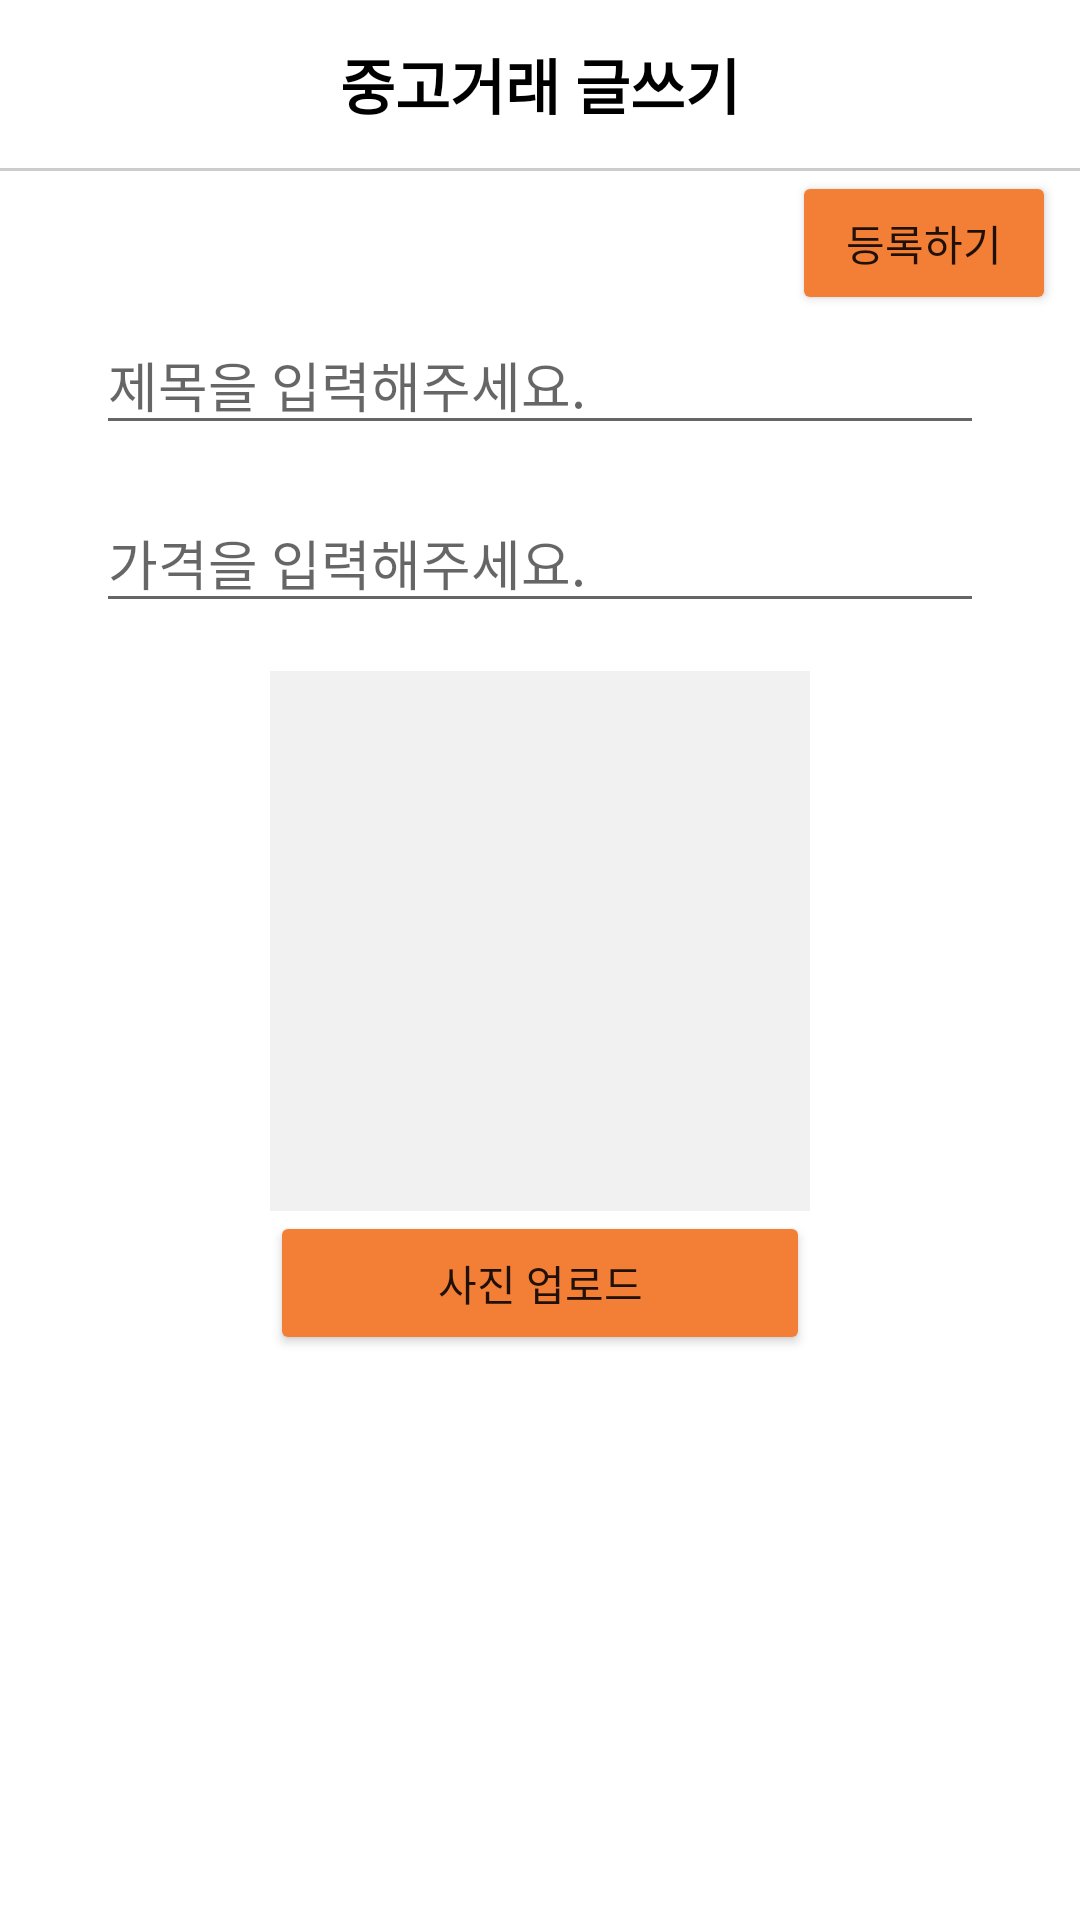

This screen was rendered from an Android layout file. Write that file and the resources it references.
<!-- AndroidManifest.xml: application theme Theme.Selling_used_market -->
<!-- res/layout/activity_add_article.xml -->
<?xml version="1.0" encoding="utf-8"?>

<androidx.constraintlayout.widget.ConstraintLayout xmlns:android="http://schemas.android.com/apk/res/android"
    android:layout_width="match_parent"
    android:layout_height="match_parent"
    xmlns:app="http://schemas.android.com/apk/res-auto">

    <LinearLayout
        android:id="@+id/toolbarLayout"
        android:layout_width="0dp"
        android:layout_height="?attr/actionBarSize"
        android:gravity="center"
        app:layout_constraintStart_toStartOf="parent"
        app:layout_constraintEnd_toEndOf="parent"
        app:layout_constraintTop_toTopOf="parent"
        app:layout_constraintBottom_toTopOf="@id/grayLine">

        <TextView
            android:layout_width="wrap_content"
            android:layout_height="wrap_content"
            android:text="중고거래 글쓰기"
            android:textSize="20sp"
            android:textColor="@color/black"
            android:textStyle="bold"/>

    </LinearLayout>

    <View
        android:id="@+id/grayLine"
        android:layout_width="0dp"
        android:layout_height="1dp"
        android:background="@color/gray"
        app:layout_constraintStart_toStartOf="parent"
        app:layout_constraintEnd_toEndOf="parent"
        app:layout_constraintTop_toBottomOf="@id/toolbarLayout" />

    <Button
        android:id="@+id/completeButton"
        android:layout_width="wrap_content"
        android:layout_height="wrap_content"
        android:text="등록하기"
        android:backgroundTint="@color/orange"
        app:layout_constraintTop_toBottomOf="@id/grayLine"
        app:layout_constraintEnd_toEndOf="parent"
        android:layout_marginEnd="8dp"/>

    <EditText
        android:id="@+id/titleEditText"
        android:hint="제목을 입력해주세요."
        android:layout_width="0dp"
        android:layout_height="wrap_content"
        android:layout_marginStart="32dp"
        android:layout_marginEnd="32dp"
        app:layout_constraintStart_toStartOf="parent"
        app:layout_constraintEnd_toEndOf="parent"
        app:layout_constraintTop_toBottomOf="@id/completeButton"/>

    <EditText
        android:id="@+id/priceEditText"
        android:hint="가격을 입력해주세요."
        android:inputType="number"
        android:layout_width="0dp"
        android:layout_height="wrap_content"
        android:layout_marginStart="32dp"
        android:layout_marginEnd="32dp"
        android:layout_marginTop="16dp"
        app:layout_constraintStart_toStartOf="parent"
        app:layout_constraintEnd_toEndOf="parent"
        app:layout_constraintTop_toBottomOf="@id/titleEditText"/>

    <ImageView
        android:id="@+id/itemImageView"
        android:layout_width="0dp"
        android:layout_height="0dp"
        android:layout_marginStart="32dp"
        android:layout_marginEnd="32dp"
        android:layout_marginTop="16dp"
        android:background="#F1F1F1"
        app:layout_constraintDimensionRatio="1:1"
        app:layout_constraintWidth_percent="0.5"
        app:layout_constraintTop_toBottomOf="@id/priceEditText"
        app:layout_constraintStart_toStartOf="parent"
        app:layout_constraintEnd_toEndOf="parent"/>

    <Button
        android:id="@+id/uploadImageButton"
        android:layout_width="0dp"
        android:layout_height="wrap_content"
        android:text="사진 업로드"
        android:backgroundTint="@color/orange"
        app:layout_constraintTop_toBottomOf="@id/itemImageView"
        app:layout_constraintStart_toStartOf="@id/itemImageView"
        app:layout_constraintEnd_toEndOf="@id/itemImageView"/>

    <ProgressBar
        android:id="@+id/progressBar"
        android:layout_width="wrap_content"
        android:layout_height="wrap_content"
        android:visibility="gone"
        app:layout_constraintTop_toTopOf="parent"
        app:layout_constraintBottom_toBottomOf="parent"
        app:layout_constraintStart_toStartOf="parent"
        app:layout_constraintEnd_toEndOf="parent"/>




</androidx.constraintlayout.widget.ConstraintLayout>
<!-- resources referenced by this layout -->
<resources>
  <color name="black">#FF000000</color>
  <color name="gray">#CCCCCC</color>
  <color name="orange">#F27F35</color>
  <style name="Theme.Selling_used_market" parent="Theme.MaterialComponents.DayNight.NoActionBar">
          
          <item name="colorPrimary">@color/purple_500</item>
          <item name="colorPrimaryVariant">@color/purple_700</item>
          <item name="colorOnPrimary">@color/white</item>
          
          <item name="colorSecondary">@color/teal_200</item>
          <item name="colorSecondaryVariant">@color/teal_700</item>
          <item name="colorOnSecondary">@color/black</item>
          
          <item name="android:statusBarColor" tools:targetApi="l">@color/white</item>
          
          <item name="android:windowLightStatusBar">true</item>
  
      </style>
  <color name="purple_500">#FF6200EE</color>
  <color name="purple_700">#FF3700B3</color>
  <color name="white">#FFFFFFFF</color>
  <color name="teal_200">#FF03DAC5</color>
  <color name="teal_700">#FF018786</color>
</resources>
